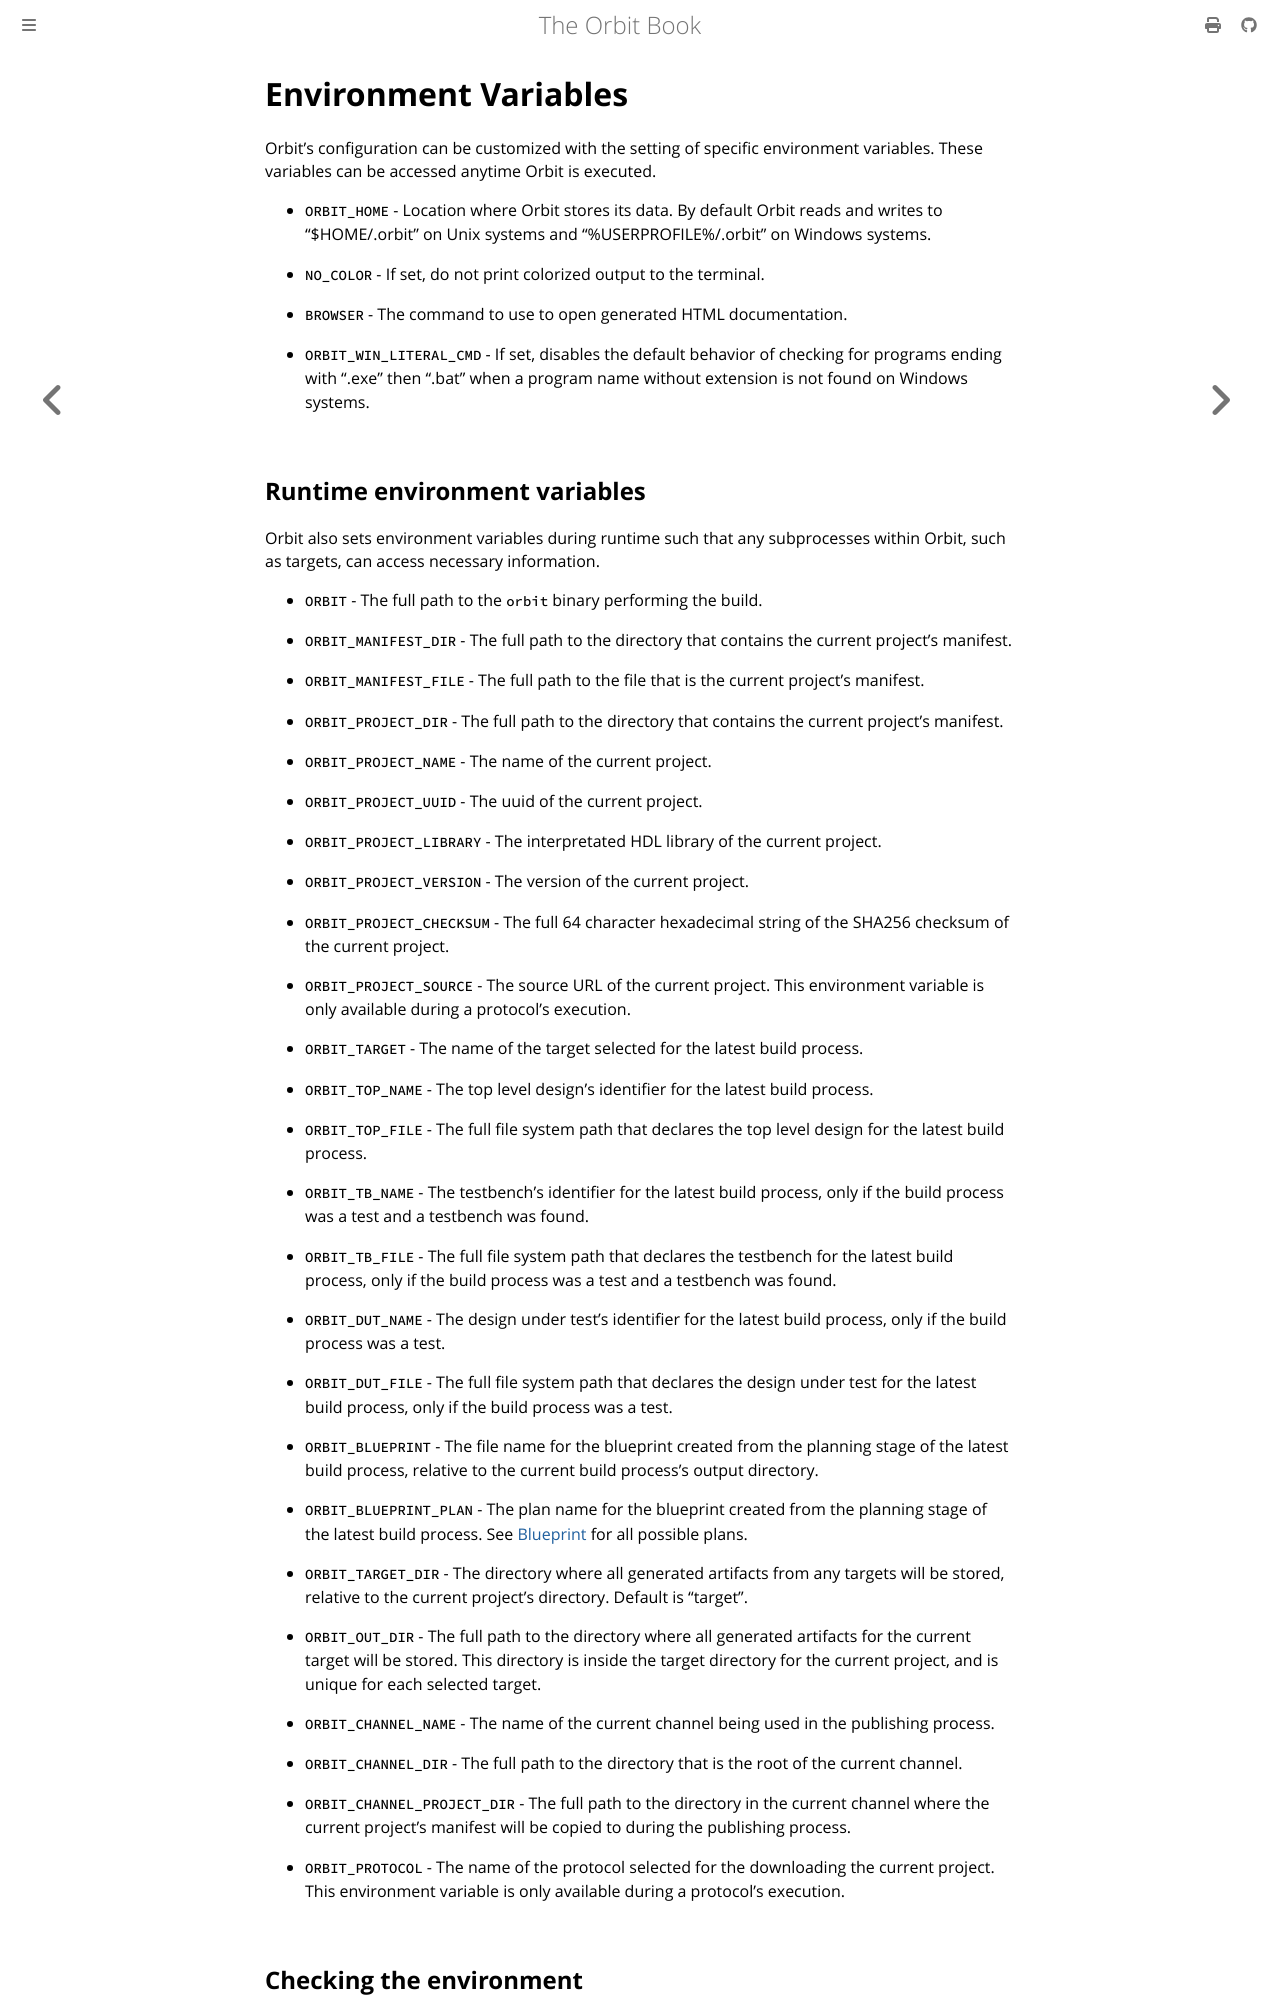

repository: chaseruskin/orbit · page: reference/environment_variables.html · generator: mdbook

# Environment Variables

Orbit's configuration can be customized with the setting of specific environment variables. These variables can be accessed anytime Orbit is executed.

- `ORBIT_HOME` - Location where Orbit stores its data. By default Orbit reads and writes to "$HOME/.orbit" on Unix systems and "%USERPROFILE%/.orbit" on Windows systems.

- `NO_COLOR` - If set, do not print colorized output to the terminal.

- `BROWSER` - The command to use to open generated HTML documentation.

- `ORBIT_WIN_LITERAL_CMD` - If set, disables the default behavior of checking for programs ending with ".exe" then ".bat" when a program name without extension is not found on Windows systems.

## Runtime environment variables

Orbit also sets environment variables during runtime such that any subprocesses within Orbit, such as targets, can access necessary information.

- `ORBIT` - The full path to the `orbit` binary performing the build.

- `ORBIT_MANIFEST_DIR` - The full path to the directory that contains the current project's manifest.

- `ORBIT_MANIFEST_FILE` - The full path to the file that is the current project's manifest.

- `ORBIT_PROJECT_DIR` - The full path to the directory that contains the current project's manifest.

- `ORBIT_PROJECT_NAME` - The name of the current project.

- `ORBIT_PROJECT_UUID` - The uuid of the current project.

- `ORBIT_PROJECT_LIBRARY` - The interpretated HDL library of the current project.

- `ORBIT_PROJECT_VERSION` - The version of the current project.

- `ORBIT_PROJECT_CHECKSUM` - The full 64 character hexadecimal string of the SHA256 checksum of the current project.

- `ORBIT_PROJECT_SOURCE` - The source URL of the current project. This environment variable is only available during a protocol's execution.

- `ORBIT_TARGET` - The name of the target selected for the latest build process.

- `ORBIT_TOP_NAME` - The top level design's identifier for the latest build process.

- `ORBIT_TOP_FILE` - The full file system path that declares the top level design for the latest build process.

- `ORBIT_TB_NAME` - The testbench's identifier for the latest build process, only if the build process was a test and a testbench was found.

- `ORBIT_TB_FILE` - The full file system path that declares the testbench for the latest build process, only if the build process was a test and a testbench was found.

- `ORBIT_DUT_NAME` - The design under test's identifier for the latest build process, only if the build process was a test.

- `ORBIT_DUT_FILE` - The full file system path that declares the design under test for the latest build process, only if the build process was a test.

- `ORBIT_BLUEPRINT` - The file name for the blueprint created from the planning stage of the latest build process, relative to the current build process's output directory.

- `ORBIT_BLUEPRINT_PLAN` - The plan name for the blueprint created from the planning stage of the latest build process. See [Blueprint](./blueprint.md) for all possible plans.

- `ORBIT_TARGET_DIR` - The directory where all generated artifacts from any targets will be stored, relative to the current project's directory. Default is "target".
  
- `ORBIT_OUT_DIR` - The full path to the directory where all generated artifacts for the current target will be stored. This directory is inside the target directory for the current project, and is unique for each selected target.

- `ORBIT_CHANNEL_NAME` - The name of the current channel being used in the publishing process.

- `ORBIT_CHANNEL_DIR` - The full path to the directory that is the root of the current channel.

- `ORBIT_CHANNEL_PROJECT_DIR` - The full path to the directory in the current channel where the current project's manifest will be copied to during the publishing process.

- `ORBIT_PROTOCOL` - The name of the protocol selected for the downloading the current project. This environment variable is only available during a protocol's execution.
